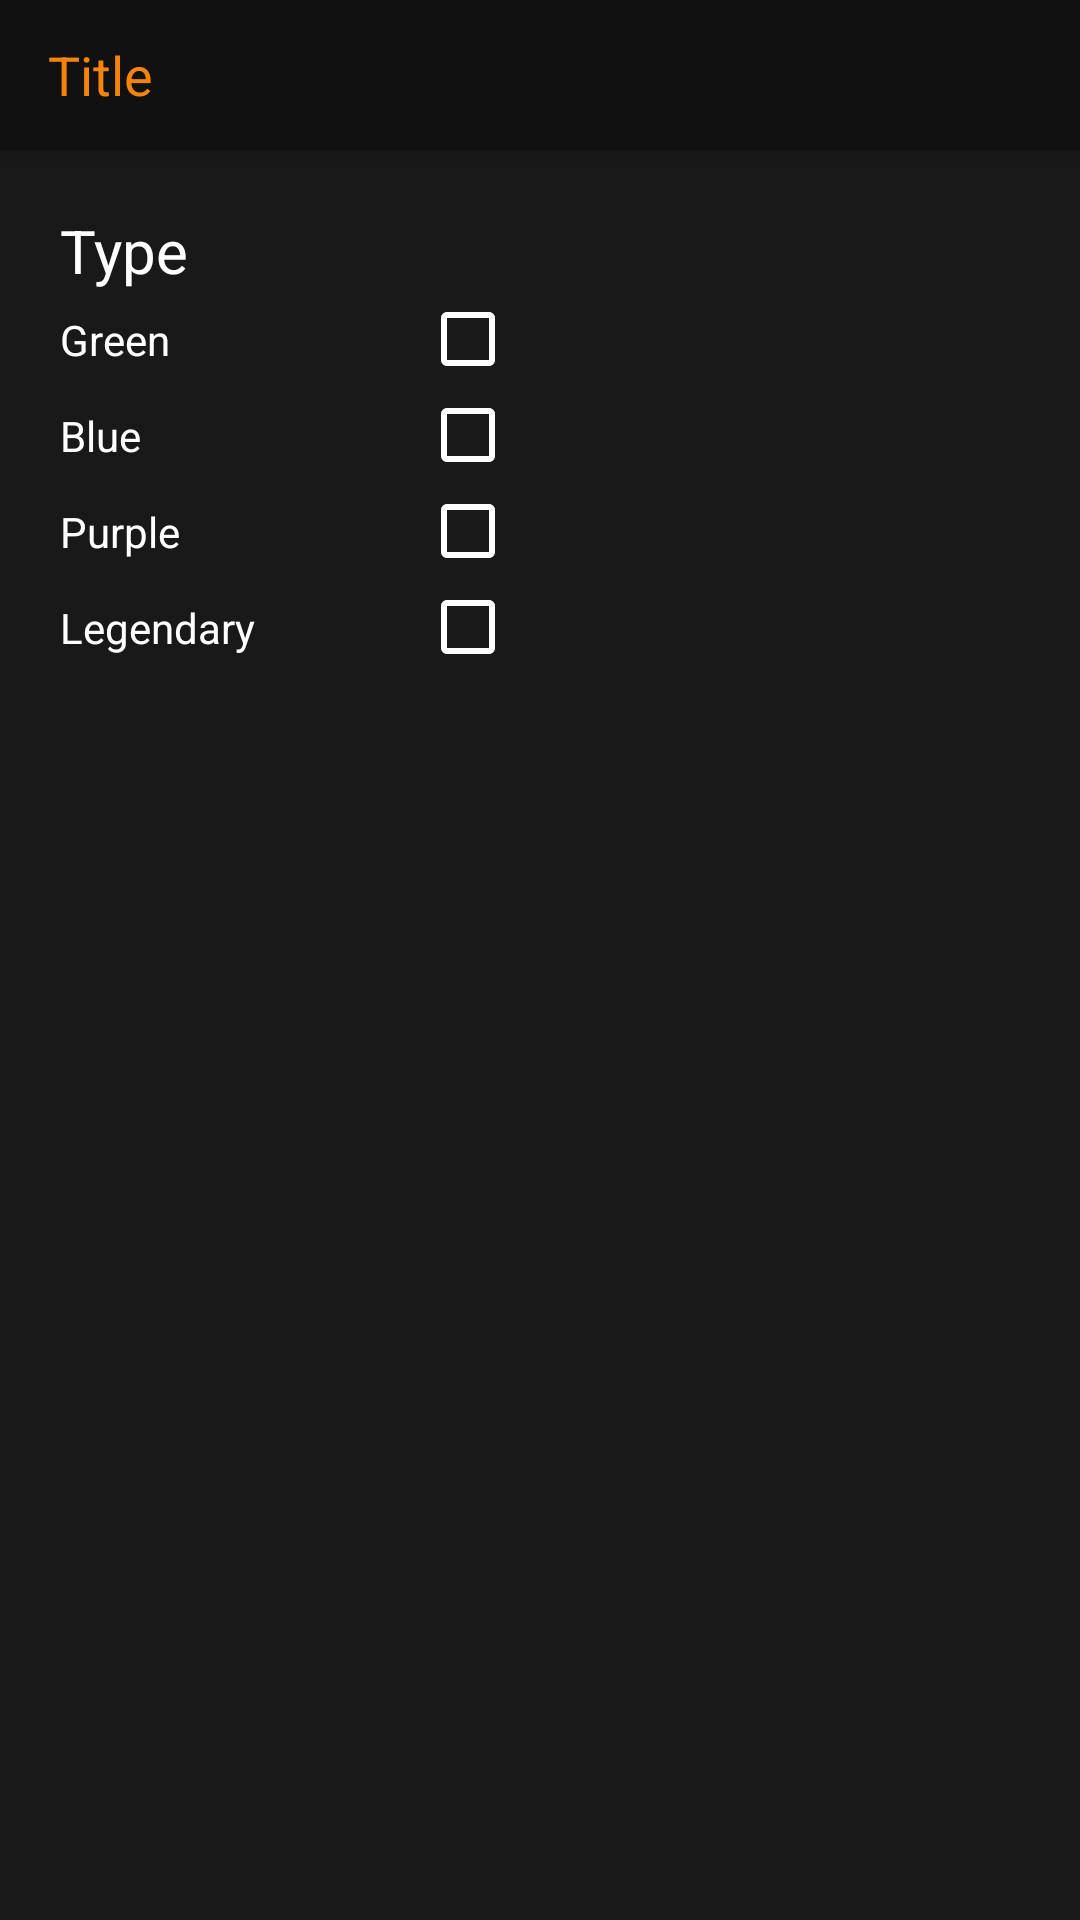

This screen was rendered from an Android layout file. Write that file and the resources it references.
<!-- AndroidManifest.xml: application theme Theme.AppCompat.Light.NoActionBar -->
<!-- res/layout/activity_chests.xml -->
<?xml version="1.0" encoding="utf-8"?>
<androidx.constraintlayout.widget.ConstraintLayout xmlns:android="http://schemas.android.com/apk/res/android"
    xmlns:app="http://schemas.android.com/apk/res-auto"
    xmlns:tools="http://schemas.android.com/tools"
    android:layout_width="match_parent"
    android:layout_height="match_parent"
    android:background="@color/background">

    <androidx.appcompat.widget.Toolbar
        android:id="@+id/toolbar"
        android:layout_width="match_parent"
        android:layout_height="50dp"
        android:background="@color/toolbar"
        android:elevation="4dp"
        tools:ignore="MissingConstraints">

        <TextView
            android:id="@+id/toolbarTitle"
            android:layout_width="wrap_content"
            android:layout_height="wrap_content"
            android:text="@string/qr_title"
            android:textColor="@color/orange_F4840B"
            android:textSize="18dp" />

    </androidx.appcompat.widget.Toolbar>


    <LinearLayout
        android:layout_width="match_parent"
        android:layout_height="wrap_content"
        android:layout_margin="20dp"
        android:orientation="vertical"
        app:layout_constraintTop_toBottomOf="@+id/toolbar">

        <TextView
            android:layout_width="wrap_content"
            android:layout_height="wrap_content"
            android:text="@string/qr_type"
            android:textColor="@color/white_FFFFFFFF"

            android:textSize="20dp" />


        <androidx.constraintlayout.widget.ConstraintLayout
            android:layout_width="match_parent"
            android:layout_height="wrap_content"
            android:paddingTop="0dp"
            android:paddingBottom="0dp">

            <TextView
                android:id="@+id/textView"
                android:layout_width="wrap_content"
                android:layout_height="wrap_content"
                android:text="@string/qr_green"
                android:textColor="@color/white_FFFFFFFF"
                app:layout_constraintBottom_toBottomOf="parent"
                app:layout_constraintTop_toTopOf="parent"
                tools:ignore="MissingConstraints" />

            <CheckBox
                android:id="@+id/chestGreen"
                android:layout_width="wrap_content"
                android:layout_height="wrap_content"
                android:layout_marginLeft="120dp"
                android:buttonTint="@color/white_FFFFFFFF"
                app:layout_constraintBottom_toBottomOf="@+id/textView"
                app:layout_constraintStart_toStartOf="parent"
                app:layout_constraintTop_toTopOf="@+id/textView" />
        </androidx.constraintlayout.widget.ConstraintLayout>


        <androidx.constraintlayout.widget.ConstraintLayout
            android:layout_width="match_parent"
            android:layout_height="wrap_content"
            android:paddingTop="0dp"
            android:paddingBottom="0dp">

            <TextView
                android:id="@+id/textView1"
                android:layout_width="wrap_content"
                android:layout_height="wrap_content"
                android:text="@string/qr_blue"
                android:textColor="@color/white_FFFFFFFF"
                app:layout_constraintBottom_toBottomOf="parent"
                app:layout_constraintTop_toTopOf="parent" />

            <CheckBox
                android:id="@+id/chestBlue"
                android:layout_width="wrap_content"
                android:layout_height="wrap_content"
                android:layout_marginLeft="120dp"
                android:buttonTint="@color/white_FFFFFFFF"
                app:layout_constraintBottom_toBottomOf="@+id/textView1"
                app:layout_constraintStart_toStartOf="parent"
                app:layout_constraintTop_toTopOf="@+id/textView1"
                tools:ignore="MissingConstraints" />
        </androidx.constraintlayout.widget.ConstraintLayout>


        <androidx.constraintlayout.widget.ConstraintLayout
            android:layout_width="match_parent"
            android:layout_height="wrap_content"
            android:paddingTop="0dp"
            android:paddingBottom="0dp">

            <TextView
                android:id="@+id/textView3"
                android:layout_width="wrap_content"
                android:layout_height="wrap_content"
                android:text="@string/qr_purple"
                android:textColor="@color/white_FFFFFFFF"
                app:layout_constraintBottom_toBottomOf="parent"
                app:layout_constraintTop_toTopOf="parent" />

            <CheckBox

                android:id="@+id/chestPurple"
                android:layout_width="wrap_content"
                android:layout_height="wrap_content"
                android:layout_marginLeft="120dp"
                android:buttonTint="@color/white_FFFFFFFF"
                app:layout_constraintBottom_toBottomOf="@+id/textView3"
                app:layout_constraintStart_toStartOf="parent"
                app:layout_constraintTop_toTopOf="@+id/textView3" />
        </androidx.constraintlayout.widget.ConstraintLayout>


        <androidx.constraintlayout.widget.ConstraintLayout
            android:layout_width="match_parent"
            android:layout_height="wrap_content"
            android:paddingTop="0dp"
            android:paddingBottom="5dp">

            <TextView
                android:id="@+id/textView4"
                android:layout_width="wrap_content"
                android:layout_height="wrap_content"
                android:text="@string/qr_legendary"
                android:textColor="@color/white_FFFFFFFF"
                app:layout_constraintBottom_toBottomOf="parent"
                app:layout_constraintTop_toTopOf="parent" />

            <CheckBox

                android:id="@+id/chestLegendary"
                android:layout_width="wrap_content"
                android:layout_height="wrap_content"
                android:layout_marginLeft="120dp"
                android:buttonTint="@color/white_FFFFFFFF"
                app:layout_constraintBottom_toBottomOf="@+id/textView4"
                app:layout_constraintStart_toStartOf="parent"
                app:layout_constraintTop_toTopOf="@+id/textView4" />
        </androidx.constraintlayout.widget.ConstraintLayout>


    </LinearLayout>

</androidx.constraintlayout.widget.ConstraintLayout>
<!-- resources referenced by this layout -->
<resources>
  <color name="background">#191919</color>
  <color name="orange_F4840B">#F4840B</color>
  <color name="toolbar">#111111</color>
  <color name="white_FFFFFFFF">#FFFFFFFF</color>
  <string name="qr_blue">Blue</string>
  <string name="qr_green">Green</string>
  <string name="qr_legendary">Legendary</string>
  <string name="qr_purple">Purple</string>
  <string name="qr_title">Title</string>
  <string name="qr_type">Type </string>
</resources>
